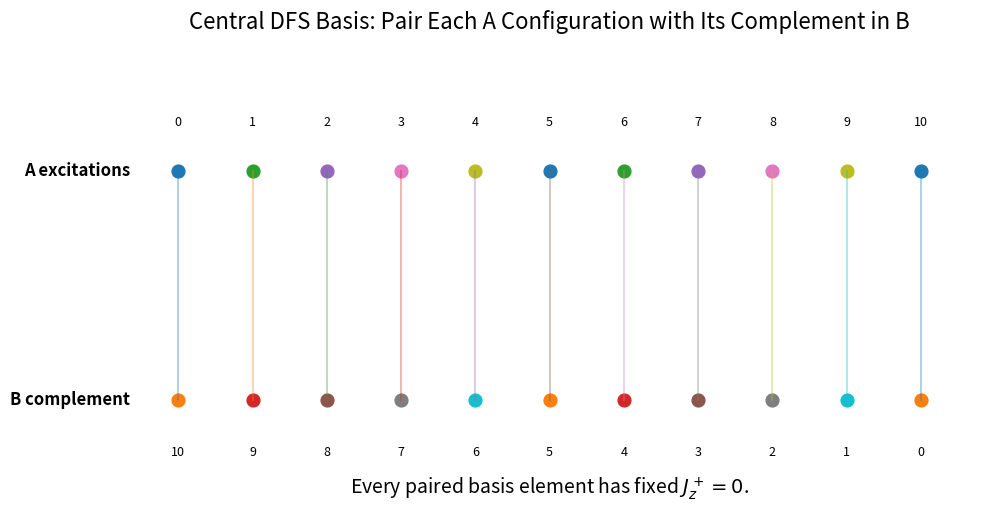
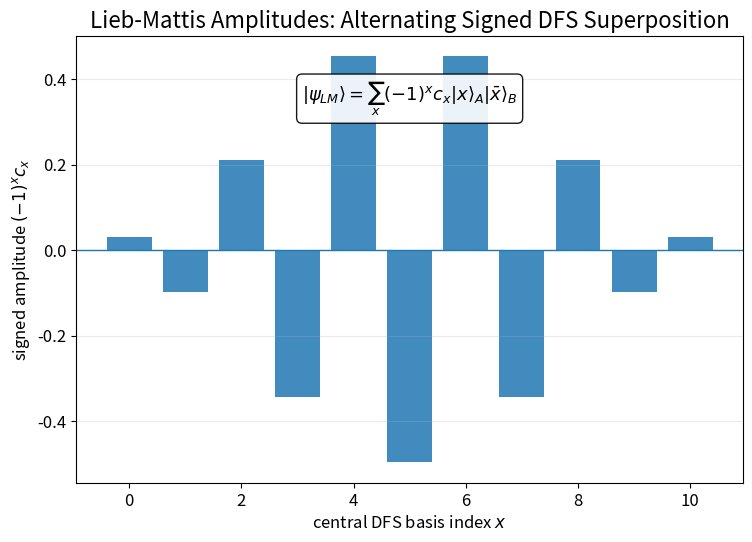
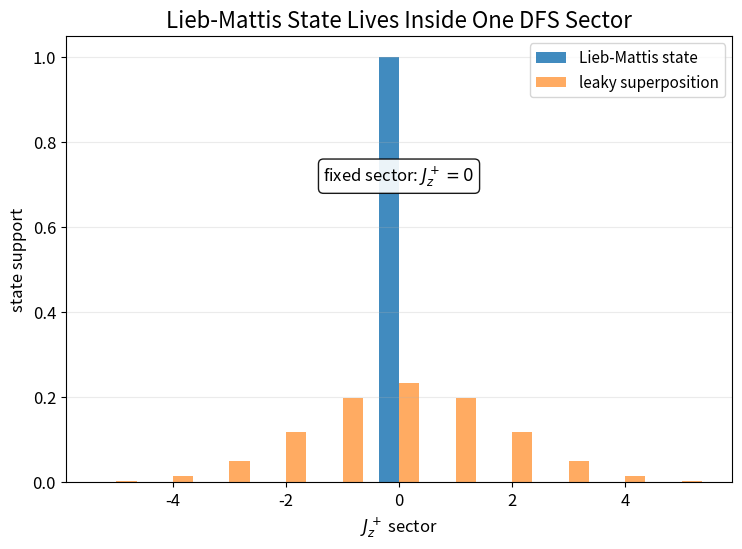
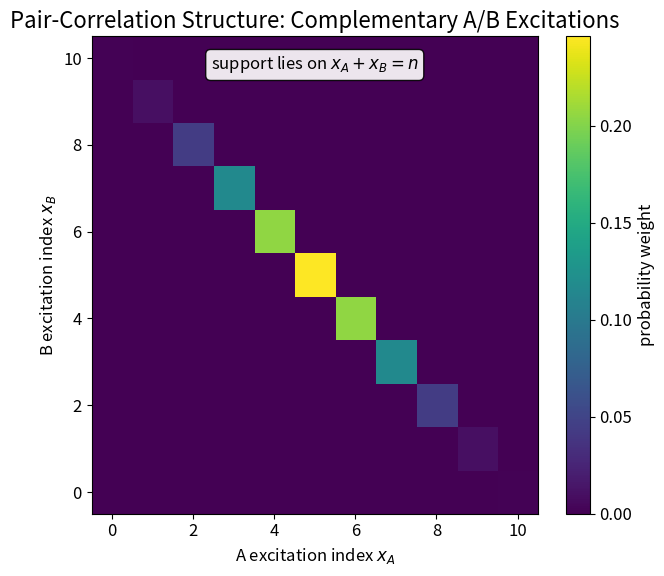
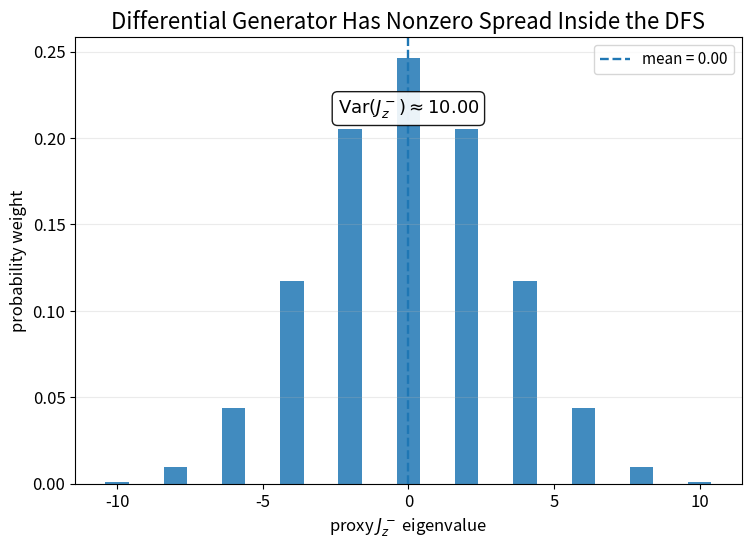
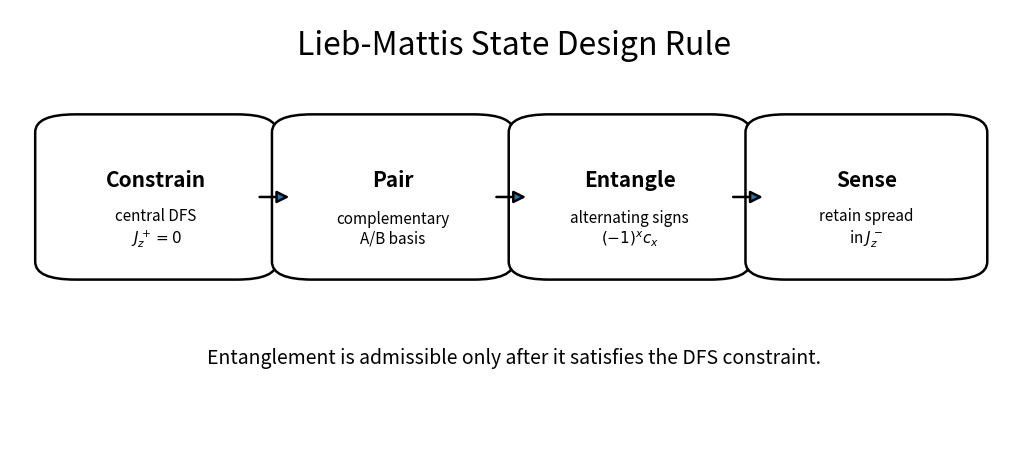

Recreate these plots in Python, in order.
from pathlib import Path
import json
import math
import zipfile
import numpy as np
import pandas as pd
import matplotlib.pyplot as plt
from matplotlib.patches import FancyBboxPatch, FancyArrowPatch

ROOT = Path.cwd()
RESULTS = ROOT / "results"
FIGURES = RESULTS / "figures"
SITE = ROOT / "site"

for path in [RESULTS, FIGURES, SITE]:
    path.mkdir(parents=True, exist_ok=True)

plt.rcParams.update({
    "figure.dpi": 160,
    "savefig.dpi": 220,
    "font.size": 12,
    "axes.titlesize": 16,
    "axes.labelsize": 12,
    "legend.fontsize": 11,
})


def binomial(n, k):
    return math.comb(n, k)

n = 10
x_vals = np.arange(n + 1)
complement = n - x_vals
sector_m = x_vals + complement - n  # centered representation = 0 always

basis = pd.DataFrame({
    "x_A": x_vals,
    "xbar_B": complement,
    "Jz_plus_sector": sector_m,
    "degeneracy_proxy": [binomial(n, int(x)) for x in x_vals],
})

fig, ax = plt.subplots(figsize=(11.5, 5.8))

for x, xb in zip(x_vals, complement):
    ax.plot([x, x], [0.15, 0.75], linewidth=1.4, alpha=0.35)
    ax.scatter([x], [0.75], s=85)
    ax.scatter([x], [0.15], s=85)
    ax.text(x, 0.86, f"{x}", ha="center", va="bottom", fontsize=9)
    ax.text(x, 0.03, f"{xb}", ha="center", va="top", fontsize=9)

ax.text(-0.65, 0.75, "A excitations", ha="right", va="center", fontsize=12, fontweight="bold")
ax.text(-0.65, 0.15, "B complement", ha="right", va="center", fontsize=12, fontweight="bold")

ax.set_xlim(-1, n + 1)
ax.set_ylim(-0.12, 1.05)
ax.set_axis_off()
ax.set_title("Central DFS Basis: Pair Each A Configuration with Its Complement in B", pad=20)

ax.text(
    n/2,
    -0.08,
    r"Every paired basis element has fixed $J_z^+=0$.",
    ha="center",
    va="center",
    fontsize=14
)

path = FIGURES / "23_central_dfs_basis.png"
fig.savefig(path, bbox_inches="tight")
plt.show()

basis.head(), path


weights = np.array([binomial(n, int(x)) for x in x_vals], dtype=float)
c = np.sqrt(weights)
c = c / np.linalg.norm(c)
signed_c = ((-1) ** x_vals) * c
prob = c**2

fig, ax = plt.subplots(figsize=(8.6, 5.8))
ax.axhline(0, linewidth=1.0)
ax.bar(x_vals, signed_c, alpha=0.85)
ax.set_title("Lieb-Mattis Amplitudes: Alternating Signed DFS Superposition")
ax.set_xlabel(r"central DFS basis index $x$")
ax.set_ylabel(r"signed amplitude $(-1)^x c_x$")
ax.grid(True, axis="y", alpha=0.25)

ax.text(
    0.5,
    0.86,
    r"$|\psi_{LM}\rangle=\sum_x (-1)^x c_x |x\rangle_A|\bar{x}\rangle_B$",
    transform=ax.transAxes,
    ha="center",
    va="center",
    fontsize=13,
    bbox=dict(boxstyle="round,pad=0.3", facecolor="white", edgecolor="black", alpha=0.9)
)

path = FIGURES / "23_lieb_mattis_amplitudes.png"
fig.savefig(path, bbox_inches="tight")
plt.show()
path


sectors = np.arange(-5, 6)
lm_support = np.zeros_like(sectors, dtype=float)
lm_support[sectors == 0] = 1.0

leaky_support = np.exp(-0.5 * (sectors / 1.7) ** 2)
leaky_support = leaky_support / leaky_support.sum()

fig, ax = plt.subplots(figsize=(8.6, 5.8))

ax.bar(sectors - 0.18, lm_support, width=0.36, alpha=0.85, label="Lieb-Mattis state")
ax.bar(sectors + 0.18, leaky_support, width=0.36, alpha=0.65, label="leaky superposition")
ax.set_title("Lieb-Mattis State Lives Inside One DFS Sector")
ax.set_xlabel(r"$J_z^+$ sector")
ax.set_ylabel("state support")
ax.grid(True, axis="y", alpha=0.25)
ax.legend()

ax.text(
    0,
    0.72,
    r"fixed sector: $J_z^+=0$",
    ha="center",
    va="center",
    fontsize=12,
    bbox=dict(boxstyle="round,pad=0.3", facecolor="white", edgecolor="black", alpha=0.9)
)

path = FIGURES / "23_state_lives_inside_dfs.png"
fig.savefig(path, bbox_inches="tight")
plt.show()
path


X, Y = np.meshgrid(x_vals, x_vals)
pair_weight = np.zeros_like(X, dtype=float)

for i, x in enumerate(x_vals):
    y = n - x
    pair_weight[y, x] = prob[i]

fig, ax = plt.subplots(figsize=(7.2, 6.2))
im = ax.imshow(pair_weight, origin="lower", aspect="auto")
ax.set_title("Pair-Correlation Structure: Complementary A/B Excitations")
ax.set_xlabel(r"A excitation index $x_A$")
ax.set_ylabel(r"B excitation index $x_B$")
ax.set_xticks(x_vals[::2])
ax.set_yticks(x_vals[::2])

cbar = fig.colorbar(im, ax=ax)
cbar.set_label("probability weight")

ax.text(
    0.5,
    0.94,
    r"support lies on $x_A+x_B=n$",
    transform=ax.transAxes,
    ha="center",
    va="center",
    fontsize=12,
    bbox=dict(boxstyle="round,pad=0.3", facecolor="white", edgecolor="black", alpha=0.9)
)

path = FIGURES / "23_pair_correlation_structure.png"
fig.savefig(path, bbox_inches="tight")
plt.show()
path


# Proxy differential generator eigenvalues:
# If x_A = x and x_B = n-x, then a centered differential eigenvalue is proportional to x - (n-x) = 2x - n.
jz_minus = 2 * x_vals - n
mean_minus = np.sum(prob * jz_minus)
var_minus = np.sum(prob * (jz_minus - mean_minus) ** 2)

fig, ax = plt.subplots(figsize=(8.6, 5.8))
ax.bar(jz_minus, prob, alpha=0.85)
ax.axvline(mean_minus, linestyle="--", linewidth=1.7, label=fr"mean = {mean_minus:.2f}")
ax.set_title("Differential Generator Has Nonzero Spread Inside the DFS")
ax.set_xlabel(r"proxy $J_z^-$ eigenvalue")
ax.set_ylabel("probability weight")
ax.grid(True, axis="y", alpha=0.25)
ax.legend()

ax.text(
    0.5,
    0.84,
    fr"$\mathrm{{Var}}(J_z^-)\approx {var_minus:.2f}$",
    transform=ax.transAxes,
    ha="center",
    va="center",
    fontsize=13,
    bbox=dict(boxstyle="round,pad=0.3", facecolor="white", edgecolor="black", alpha=0.9)
)

# This figure is useful for the notebook, but the requested public set uses the five figures above.
# Save it as an auxiliary figure for later use.
aux_path = FIGURES / "23_differential_generator_spread_aux.png"
fig.savefig(aux_path, bbox_inches="tight")
plt.show()
aux_path


fig, ax = plt.subplots(figsize=(13.0, 5.8))
ax.set_axis_off()
ax.set_xlim(0, 1)
ax.set_ylim(0, 1)

def draw_box(ax, xy, width, height, title, body=None, fontsize=15, facecolor="white", edgecolor="black", lw=1.8):
    x, y = xy
    box = FancyBboxPatch(
        (x, y), width, height,
        boxstyle="round,pad=0.025,rounding_size=0.04",
        linewidth=lw,
        edgecolor=edgecolor,
        facecolor=facecolor
    )
    ax.add_patch(box)
    ax.text(
        x + width/2,
        y + height*0.62 if body else y + height/2,
        title,
        ha="center",
        va="center",
        fontsize=fontsize,
        fontweight="bold"
    )
    if body:
        ax.text(
            x + width/2,
            y + height*0.28,
            body,
            ha="center",
            va="center",
            fontsize=11
        )

def draw_arrow(ax, p0, p1):
    ax.add_patch(FancyArrowPatch(
        p0, p1,
        arrowstyle="-|>",
        mutation_scale=18,
        linewidth=1.8
    ))

ax.text(0.5, 0.92, "Lieb-Mattis State Design Rule", ha="center", va="center", fontsize=23)

items = [
    (0.05, "Constrain", "central DFS\n$J_z^+=0$"),
    (0.285, "Pair", "complementary\nA/B basis"),
    (0.52, "Entangle", "alternating signs\n$(-1)^x c_x$"),
    (0.755, "Sense", "retain spread\nin $J_z^-$"),
]
w, h, y = 0.19, 0.32, 0.42

for x0, title, body in items:
    draw_box(ax, (x0, y), w, h, title, body)

for x0 in [0.245, 0.48, 0.715]:
    draw_arrow(ax, (x0, y + h/2), (x0 + 0.035, y + h/2))

ax.text(
    0.5,
    0.22,
    "Entanglement is admissible only after it satisfies the DFS constraint.",
    ha="center",
    va="center",
    fontsize=14
)

path = FIGURES / "23_lieb_mattis_design_rule.png"
fig.savefig(path, bbox_inches="tight")
plt.show()
path


summary = pd.DataFrame([
    {
        "item": "target_state",
        "value": "psi_LM = sum_x (-1)^x c_x |x>_A |xbar>_B",
        "engineering_role": "DFS-compatible entangled state"
    },
    {
        "item": "dfs_constraint",
        "value": "J_z^+ psi_LM = 0",
        "engineering_role": "common-mode phase becomes global"
    },
    {
        "item": "paired_basis",
        "value": "x_A + x_B = n",
        "engineering_role": "keeps support in the central DFS"
    },
    {
        "item": "alternating_sign",
        "value": "(-1)^x",
        "engineering_role": "singlet-like Lieb-Mattis structure"
    },
    {
        "item": "differential_generator",
        "value": "J_z^- psi_LM is not zero in general",
        "engineering_role": "preserves differential sensitivity"
    },
    {
        "item": "variance_proxy",
        "value": f"Var(J_z^-) approx {var_minus:.6f} for n={n} proxy",
        "engineering_role": "resource for phase sensitivity"
    },
    {
        "item": "design_rule",
        "value": "Constrain first; entangle inside the DFS second",
        "engineering_role": "state-design specification"
    },
])

summary_csv = RESULTS / "lieb_mattis_summary.csv"
summary_json = RESULTS / "lieb_mattis_summary.json"

summary.to_csv(summary_csv, index=False)
summary.to_json(summary_json, orient="records", indent=2)

summary


zip_path = RESULTS / "decoherence_free_sensing_lieb_mattis_outputs.zip"

public_figures = [
    FIGURES / "23_central_dfs_basis.png",
    FIGURES / "23_lieb_mattis_amplitudes.png",
    FIGURES / "23_state_lives_inside_dfs.png",
    FIGURES / "23_pair_correlation_structure.png",
    FIGURES / "23_lieb_mattis_design_rule.png",
]

with zipfile.ZipFile(zip_path, "w", compression=zipfile.ZIP_DEFLATED) as zf:
    for file in public_figures:
        if file.exists():
            zf.write(file, file.relative_to(ROOT))
    aux = FIGURES / "23_differential_generator_spread_aux.png"
    if aux.exists():
        zf.write(aux, aux.relative_to(ROOT))
    zf.write(summary_csv, summary_csv.relative_to(ROOT))
    zf.write(summary_json, summary_json.relative_to(ROOT))

print(f"Created: {zip_path}")

# Optional Colab download:
try:
    from google.colab import files
    files.download(str(zip_path))
except Exception:
    pass

zip_path
